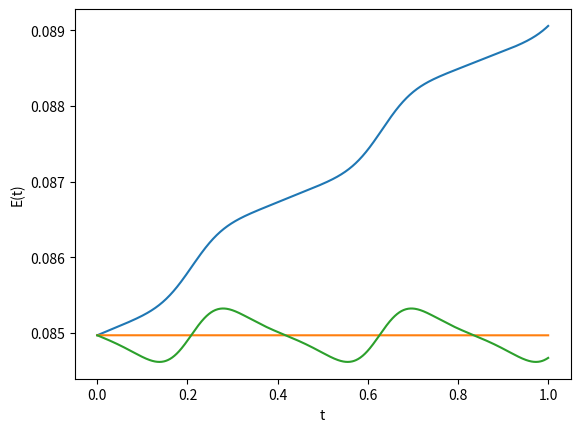

Generate this figure with matplotlib:
import math
from matplotlib import pyplot as plt
import numpy as np

# method Эйлера
m = 0.06
g = 10
l = 0.1
tao = 0.001
N = 1000
x0 = 2
v0 = 0
def en(x,v):
    return m*(l**2)*((v**2)/2 + g*(1-math.cos(x))/l)

def f(x):
    return -g*math.sin(x)/l

V = [v0]
X = [x0]
T = [0]
E = [en(x0, v0)]
time = []
mth = []
for i in range(N):
    v = V[-1]
    x = X[-1]
    t = T[-1]
    V.append(v + tao * f(x))
    X.append(x + tao * v)
    T.append(t + tao)
    E.append(en(X[-1], V[-1]))

# Метод «предиктор-корректор»
V_ = [v0]
X_ = [x0]
T_ = [0]
E_ = [en(x0, v0)]
for i in range(N):
    v = V_[-1]
    x = X_[-1]
    t = T_[-1]
    v_ = v + tao * f(x)
    x_ = x + tao * v
    V_.append(v + tao * (f(x_) + f(x))/2)
    X_.append(x + tao * (v + v_)/2)
    T_.append(t + tao)
    E_.append(en(X_[-1], V_[-1]))

# Метод Эйлера-Кромера

W = math.sqrt(g/l)
t1 = np.linspace(0, 1, 1000)

v1 = lambda v_l, x_l, t4: v_l -(W**2)*math.sin(x_l)*t4
x1 = lambda v_l, x_l, t4: x_l + v_l * t4

def get_vt_xt(t):
    vt = [v1(0, x0, t1[0])]
    xt = [x0]
    len_t = len(t1)
    for i in range(1, len_t):
        delta_t = t1[i] -t1[i-1]
        v_i = v1(vt[i-1], xt[i-1], delta_t)
        x_i = x1(v_i, xt[i-1], delta_t)
        vt.append(v_i)
        xt.append(x_i)
    return vt, xt


vt, xt = get_vt_xt(t1)

E1 = [en(x0, v0)]
for i in range(1, len(vt)):
    E1.append(en(xt[i], vt[i]))

time = [T, T_, t1]
mth = [E, E_, E1]

plt.xlabel('t')
plt.ylabel('E(t)')
plt.plot(time[0], mth[0])  # method Эйлера
plt.plot(time[1], mth[1])  # Метод «предиктор-корректор»
plt.plot(time[2], mth[2])  # Метод Эйлера-Кромера
plt.show()